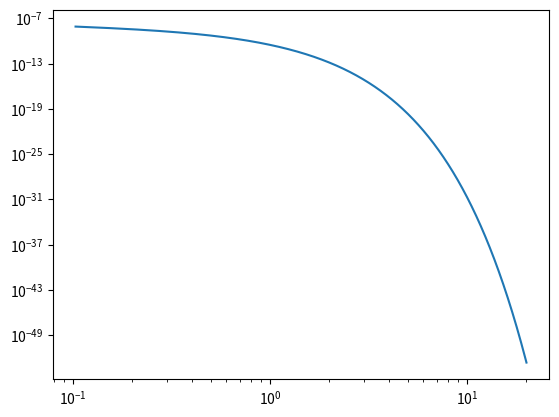

Recreate this plot in Python.
"""Diksbb translated from FORTRAN code in Xspec.

This module is translated from ChatGPT3.5 in Aug. 5th, 2023
by Tomoki Omama. Some modification and comment adding has been
done to enhance the readibity.
The user should be noted that this code is not well examined
and thus, sometimes output wrong result from the original ones.
"""
import numpy as np


def precomputation():
    return np.array(
        [0.96198382E-03, 0.10901181E-02, 0.12310012E-02, 0.13841352E-02,
         0.15481583E-02, 0.17210036E-02, 0.18988943E-02, 0.20769390E-02,
         0.22484281E-02, 0.24049483E-02, 0.25366202E-02, 0.26316255E-02,
         0.26774985E-02, 0.26613059E-02, 0.25708784E-02, 0.23962965E-02,
         0.21306550E-02, 0.17725174E-02, 0.13268656E-02, 0.80657672E-03,
         0.23337584E-03, -0.36291778E-03, -0.94443569E-03, -0.14678875E-02,
         -0.18873741E-02, -0.21588493E-02, -0.22448371E-02, -0.21198179E-02,
         -0.17754602E-02, -0.12246034E-02, -0.50414167E-03, 0.32507078E-03,
         0.11811065E-02, 0.19673402E-02, 0.25827094E-02, 0.29342526E-02,
         0.29517083E-02, 0.26012166E-02, 0.18959062E-02, 0.90128649E-03,
         -0.26757144E-03, -0.14567885E-02, -0.24928550E-02, -0.32079776E-02,
         -0.34678637E-02, -0.31988217E-02, -0.24080969E-02, -0.11936240E-02,
         0.26134145E-03, 0.17117758E-02, 0.28906898E-02, 0.35614435E-02,
         0.35711778E-02, 0.28921374E-02, 0.16385898E-02, 0.49857464E-04,
         -0.15572671E-02, -0.28578151E-02, -0.35924212E-02, -0.36253044E-02,
         -0.29750860E-02, -0.18044436E-02, -0.37796664E-03, 0.10076215E-02,
         0.20937327E-02, 0.27090854E-02, 0.28031667E-02, 0.24276576E-02,
         0.17175597E-02, 0.81030795E-03, -0.12592304E-03, -0.94888491E-03,
         -0.15544816E-02, -0.18831972E-02, -0.19203142E-02, -0.16905849E-02,
         -0.12487737E-02, -0.66789911E-03, -0.27079461E-04, 0.59931935E-03,
         0.11499748E-02, 0.15816521E-02, 0.18709224E-02, 0.20129966E-02,
         0.20184702E-02, 0.19089181E-02, 0.17122289E-02, 0.14583770E-02,
         0.11760717E-02, 0.89046768E-03, 0.62190822E-03, 0.38553762E-03,
         0.19155022E-03, 0.45837109E-04, -0.49177834E-04, -0.93670762E-04,
         -0.89622968E-04, -0.401538532E-04])


def mcdint(et):
    """Multi Color Disk integration?

    Args:
        et: Energy Target?

    Return:
        value: UNKNOWN
    """
    NRES = 98            # Number of results? What is results?
    VALUE0 = 0.19321556  # UNKNOWN
    ET0 = 0.01           # Energy Target 0?
    STEP = 0.06          # UNKNOWN
    A = 0.52876731       # UNKNOWN
    B = 0.16637530       # UNKNOWN
    BEKI = -2.0 / 3.0    # BEKI means power in japanese

    # gc: Gauss UNKNOWN
    # gw: Gauss Width?
    # gn: Gauss UNKNOWN
    gc = np.array([0.78196667, -1.0662020, 1.1924180])
    gw = np.array([0.52078740, 0.51345700, 0.40779830])
    gn = np.array([0.37286910, 0.039775528, 0.037766505])

    res = precomputation()

    loget = np.log10(et)
    pos = (loget - np.log10(ET0)) / STEP + 1
    j = int(np.floor(pos))
    pos = pos - j
    pos = np.clip(pos, 0.0, 1.0)
    resfact = np.where(
        j < 1, res[0],
        np.where(j >= NRES,
                 res[-1],
                 res[j-1] * (1.0 - pos) + res[j] * pos)
    )

    gaufact = 1.0
    for j in range(3):
        z = (loget - gc[j]) / gw[j]
        gaufact += gn[j] * np.exp(-z * z / 2.0)

    value = VALUE0 * (et / ET0) ** BEKI * (
        1.0 + A * et ** B) * np.exp(-et) * gaufact * (1.0 + resfact)
    return value


def mcdspc(E, Tin, Rin2):
    """Multi-Color Disk SPeCtrum.

    Args:
        E: Energy at which flux is computed.
        Tin: Temparature of inner disk.
        Rin2: Square of inner radius.

    Return:
        Flux: Flux at the input Energy point.
    """
    normfact = 361.0

    if Tin == 0.0:
        Flux = 0.0
    else:
        et = E / Tin
        value = mcdint(et)
        Flux = value * Tin * Tin * Rin2 / normfact

    return Flux


def xsdskb(EAR, NE, PARAM, IDT):
    """Xray spectrum disk black body, a.k.a. xsdskb.

    Args:
        EAR: Energy array?
        NE: Number of Energies?
        PARAM: Parameter.
        IDT: ?
        dtype: Data type.

    Return:
        PHOTAR: Photon values array.
        PHOTER: Photon errors array.
    """
    # Gaussian quadrature points.
    GAUSS = np.array([0.236926885, 0.478628670, 0.568888888,
                      0.478628670, 0.236926885, -0.906179846,
                      -0.538469310, 0.0, 0.538469310,
                      0.906179846])

    PHOTER = np.zeros(NE, dtype=np.float64)

    TIN = PARAM[0]

    EAR_shifted = EAR[1:]
    EAR_prev = EAR[:-1]
    XN = (EAR_shifted - EAR_prev) / 2.0

    PHOTAR = np.zeros(NE, dtype=np.float64)
    for i in range(NE):
        XH = XN[i] + EAR_prev[i]
        photon = 0.0
        for j in range(5):
            E = XN[i] * GAUSS[j + 5] + XH
            photon += GAUSS[j] * mcdspc(E, TIN, 1.0)
        PHOTAR[i] = photon * XN[i]

    return PHOTAR, PHOTER


def main():
    NE = 3491                          # NE: Number of Energies?
    EAR = np.linspace(0.1, 20., NE+1)  # EAR: Energy ARray?
    PARAM = [0.2]                      # PARAM[0] is Tin for diskbb
    IDT = 1                            # ???

    PHOTAR, PHOTER = xsdskb(EAR, NE, PARAM, IDT)

    import matplotlib.pyplot as plt
    energy_centers = (EAR[:-1] + EAR[1:]) / 2
    fig, ax = plt.subplots()
    ax.plot(energy_centers, PHOTAR)
    ax.set_xscale("log")
    ax.set_yscale("log")
    plt.show()
    plt.close()


if __name__ == "__main__":
    main()
